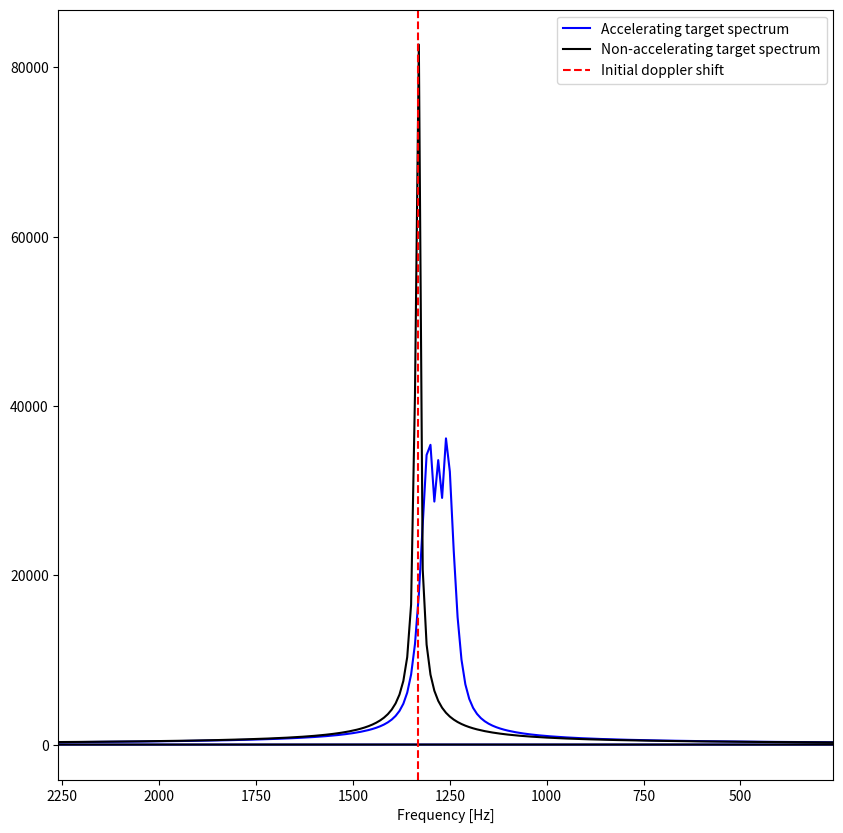

This chart was generated by the following Python code:
# # Back to basics - Part 2: Doppler drift
# ---
#
# When the target is accelerating, not only a doppler shift is applied to the
# signal but also a doppler drift. This drift broadens and shifts the frequency
# spectrum of the signal across the frequencies that the acceleration changes
# the doppler frequency across.


import matplotlib.pyplot as plt
import numpy as np
import scipy.constants as constants
import scipy.fft as fft

sample_rate = 1000000
signal_samps = 100000
wavelength = 0.3
frequency = constants.c / wavelength

vel0 = 0.4e3
dop0 = vel0 / wavelength
acel0 = -0.30e3

s = np.arange(signal_samps)
t = s / sample_rate

r0 = vel0 * t
r = vel0 * t + acel0 * 0.5 * t**2

phase0 = np.mod(r0 / wavelength, 1) * np.pi * 2
phase = np.mod(r / wavelength, 1) * np.pi * 2

signal0 = np.exp(1j * phase0)
signal = np.exp(1j * phase)

fvec = fft.fftfreq(signal_samps, d=1.0 / sample_rate)

spec0 = np.abs(fft.fft(signal0))
spec = np.abs(fft.fft(signal))

sp0_max = np.argmax(spec0)
sp_max = np.argmax(spec)

df = 1e3

fig, ax = plt.subplots()
ax.plot(fvec, spec, ls="-", c="b", label="Accelerating target spectrum")
ax.plot(fvec, spec0, ls="-", c="k", label="Non-accelerating target spectrum")
ax.set_xlim(
    [
        fvec[sp_max] + df,
        fvec[sp_max] - df,
    ]
)
ax.axvline(dop0, ls="--", c="r", label="Initial doppler shift")
ax.set_xlabel("Frequency [Hz]")
ax.legend()
fig.set_size_inches(10, 10)

plt.show()
